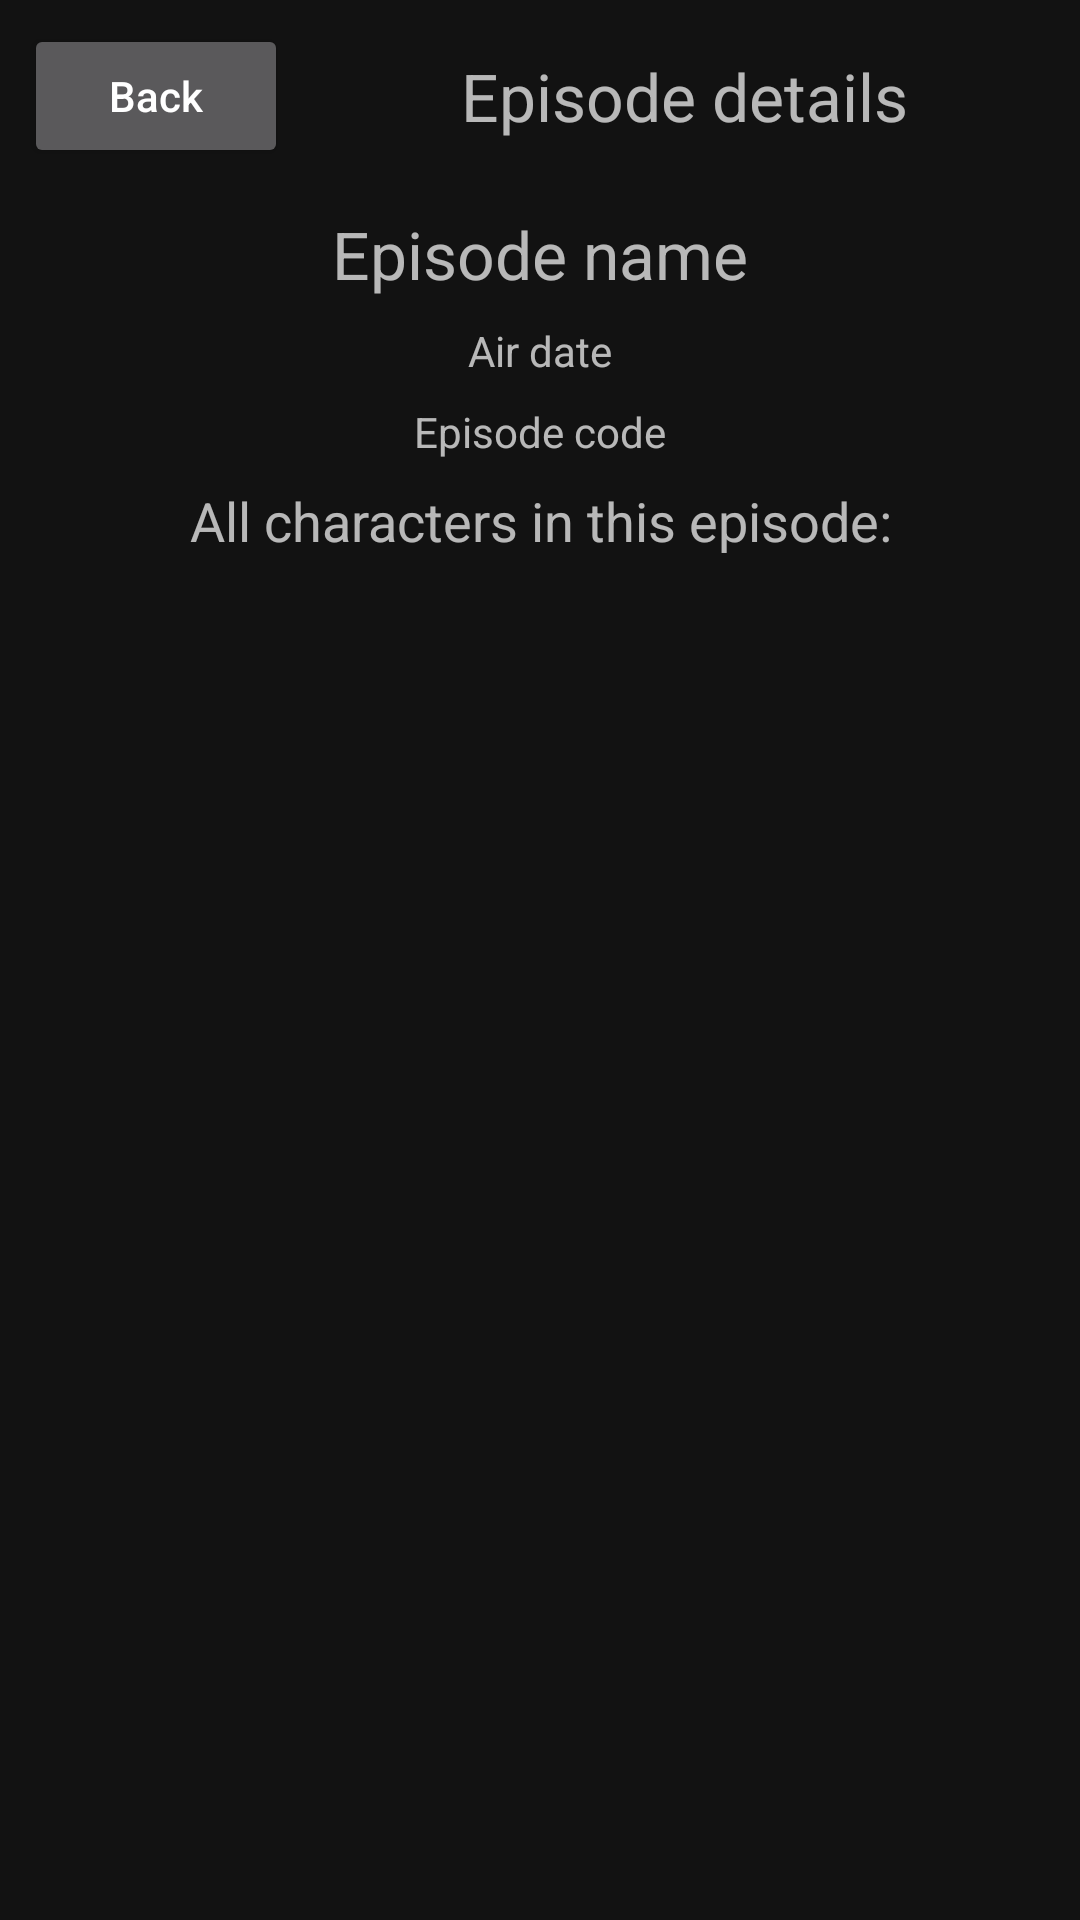

The Android layout XML behind this screen, and the referenced resources:
<!-- AndroidManifest.xml: application theme Theme.Aston_Rick_And_Morty -->
<!-- res/layout/fragment_episode_details.xml -->
<?xml version="1.0" encoding="utf-8"?>
<androidx.constraintlayout.widget.ConstraintLayout xmlns:android="http://schemas.android.com/apk/res/android"
    xmlns:app="http://schemas.android.com/apk/res-auto"
    xmlns:tools="http://schemas.android.com/tools"
    android:layout_width="match_parent"
    android:layout_height="match_parent"
    tools:context=".view.fragments.episode.EpisodeDetailsFragment">

    <Button
        android:id="@+id/btnBack"
        android:layout_width="wrap_content"
        android:layout_height="wrap_content"
        android:layout_margin="@dimen/margin"
        android:text="@string/btn_back_text"
        android:textAllCaps="false"
        app:layout_constraintStart_toStartOf="parent"
        app:layout_constraintTop_toTopOf="parent" />

    <TextView
        android:id="@+id/tvEpisodeInformation"
        android:layout_width="wrap_content"
        android:layout_height="wrap_content"
        android:text="@string/episode_details"
        android:textSize="@dimen/text_size_22sp"
        app:layout_constraintBottom_toBottomOf="@+id/btnBack"
        app:layout_constraintEnd_toEndOf="parent"
        app:layout_constraintStart_toEndOf="@+id/btnBack"
        app:layout_constraintTop_toTopOf="@+id/btnBack" />

    <androidx.constraintlayout.widget.Guideline
        android:id="@+id/guideline"
        android:layout_width="wrap_content"
        android:layout_height="wrap_content"
        android:orientation="horizontal"
        app:layout_constraintGuide_begin="@dimen/guideline_begin" />

    <TextView
        android:id="@+id/tvEpisodeNameInEpisodeDetails"
        android:layout_width="wrap_content"
        android:layout_height="wrap_content"
        android:ems="12"
        android:gravity="center"
        android:text="@string/episode_name"
        android:textSize="@dimen/text_size_22sp"
        app:layout_constraintEnd_toEndOf="parent"
        app:layout_constraintStart_toStartOf="parent"
        app:layout_constraintTop_toTopOf="@+id/guideline" />

    <TextView
        android:id="@+id/tvEpisodeAirDateInEpisodeDetails"
        android:layout_width="wrap_content"
        android:layout_height="wrap_content"
        android:layout_margin="@dimen/margin"
        android:text="@string/air_date"
        app:layout_constraintEnd_toEndOf="parent"
        app:layout_constraintStart_toStartOf="parent"
        app:layout_constraintTop_toBottomOf="@+id/tvEpisodeNameInEpisodeDetails" />

    <TextView
        android:id="@+id/tvEpisodeCodeInEpisodeDetails"
        android:layout_width="wrap_content"
        android:layout_height="wrap_content"
        android:layout_margin="@dimen/margin"
        android:text="@string/episode_code"
        app:layout_constraintEnd_toEndOf="parent"
        app:layout_constraintStart_toStartOf="parent"
        app:layout_constraintTop_toBottomOf="@+id/tvEpisodeAirDateInEpisodeDetails" />

    <TextView
        android:id="@+id/tvAllCharactersInEpisode"
        android:layout_width="wrap_content"
        android:layout_height="wrap_content"
        android:layout_margin="@dimen/margin"
        android:gravity="center"
        android:text="@string/all_characters_in_this_episode"
        android:textSize="@dimen/text_size_18sp"
        app:layout_constraintBottom_toTopOf="@id/rvEpisodeDetails"
        app:layout_constraintEnd_toEndOf="parent"
        app:layout_constraintStart_toStartOf="parent"
        app:layout_constraintTop_toBottomOf="@id/tvEpisodeCodeInEpisodeDetails" />


    <androidx.recyclerview.widget.RecyclerView
        android:id="@+id/rvEpisodeDetails"
        android:layout_width="0dp"
        android:layout_height="0dp"
        app:layoutManager="androidx.recyclerview.widget.GridLayoutManager"
        app:layout_constraintBottom_toBottomOf="parent"
        app:layout_constraintEnd_toEndOf="parent"
        app:layout_constraintHorizontal_bias="0.0"
        app:layout_constraintStart_toStartOf="parent"
        app:layout_constraintTop_toBottomOf="@id/tvAllCharactersInEpisode"
        app:layout_constraintVertical_bias="0.0"
        app:spanCount="2"
        tools:listitem="@layout/item_character"
        tools:orientation="vertical" />

    <ProgressBar
        android:id="@+id/progress_bar_episodes_details"
        style="?android:attr/progressBarStyleLarge"
        android:layout_width="wrap_content"
        android:layout_height="wrap_content"
        android:foregroundGravity="center"
        android:visibility="gone"
        app:layout_constraintBottom_toBottomOf="@+id/rvEpisodeDetails"
        app:layout_constraintEnd_toEndOf="@+id/rvEpisodeDetails"
        app:layout_constraintStart_toStartOf="@+id/rvEpisodeDetails"
        app:layout_constraintTop_toTopOf="@+id/rvEpisodeDetails" />

</androidx.constraintlayout.widget.ConstraintLayout>
<!-- res/layout/item_character.xml (included above) -->
<?xml version="1.0" encoding="utf-8"?>
<androidx.constraintlayout.widget.ConstraintLayout xmlns:android="http://schemas.android.com/apk/res/android"
    xmlns:app="http://schemas.android.com/apk/res-auto"
    android:layout_width="match_parent"
    android:layout_height="@dimen/square_200dp"
    android:layout_margin="@dimen/margin">

    <ImageView
        android:id="@+id/ivCharacterImageInItemCharacter"
        android:layout_width="match_parent"
        android:layout_height="match_parent"
        android:contentDescription="@string/image"
        android:scaleType="center"
        android:src="@drawable/ic_character_placeholder" />

    <LinearLayout
        android:id="@+id/linearCharacterNameInCharacterCard"
        android:layout_width="match_parent"
        android:layout_height="wrap_content"
        android:background="@color/mr_foreground_in_item_color"
        android:orientation="vertical"
        app:layout_constraintEnd_toEndOf="parent"
        app:layout_constraintStart_toStartOf="parent"
        app:layout_constraintTop_toTopOf="parent">

        <TextView
            android:id="@+id/tvCharacterNameInItemCharacter"
            android:layout_width="wrap_content"
            android:layout_height="wrap_content"
            android:layout_gravity="center"
            android:layout_margin="@dimen/margin_half"
            android:text="@string/character_name"
            android:textColor="@color/mr_white_text_color"
            android:textSize="@dimen/text_size_16sp"
            android:textStyle="bold" />

    </LinearLayout>

    <LinearLayout
        android:id="@+id/linearInCharacterCard"
        android:layout_width="match_parent"
        android:layout_height="wrap_content"
        android:background="@color/mr_foreground_in_item_color"
        android:orientation="vertical"
        android:textColor="@color/mr_white_text_color"
        app:layout_constraintBottom_toBottomOf="parent"
        app:layout_constraintEnd_toEndOf="parent">

        <TextView
            android:id="@+id/tvCharacterSpeciesInItemCharacter"
            android:layout_width="wrap_content"
            android:layout_height="wrap_content"
            android:layout_marginStart="@dimen/margin"
            android:layout_marginTop="@dimen/margin_half"
            android:text="@string/human"
            android:textColor="@color/mr_white_text_color" />

        <TextView
            android:id="@+id/tvCharacterGenderInItemCharacter"
            android:layout_width="wrap_content"
            android:layout_height="wrap_content"
            android:layout_marginStart="@dimen/margin"
            android:layout_marginTop="@dimen/margin_mini"
            android:text="@string/character_gender"
            android:textColor="@color/mr_white_text_color" />

    </LinearLayout>

    <TextView
        android:id="@+id/tvStatus"
        android:layout_width="wrap_content"
        android:layout_height="wrap_content"
        android:text="@string/status"
        android:textColor="@color/mr_white_text_color"
        app:layout_constraintBottom_toTopOf="@id/tvCharacterStatusInItemCharacter"
        app:layout_constraintEnd_toEndOf="@id/tvCharacterStatusInItemCharacter"
        app:layout_constraintStart_toStartOf="@id/tvCharacterStatusInItemCharacter"
        app:layout_constraintTop_toTopOf="@id/linearInCharacterCard" />

    <TextView
        android:id="@+id/tvCharacterStatusInItemCharacter"
        android:layout_width="wrap_content"
        android:layout_height="wrap_content"
        android:layout_marginEnd="@dimen/margin"
        android:text="@string/alive"
        android:textColor="@color/mr_white_text_color"
        android:textSize="@dimen/text_size_18sp"
        app:layout_constraintBottom_toBottomOf="@id/linearInCharacterCard"
        app:layout_constraintEnd_toEndOf="@id/linearInCharacterCard"
        app:layout_constraintTop_toBottomOf="@id/tvStatus" />

</androidx.constraintlayout.widget.ConstraintLayout>
<!-- resources referenced by this layout -->
<resources>
  <color name="mr_foreground_in_item_color">#A6000000</color>
  <color name="mr_white_text_color">#FFFFFF</color>
  <dimen name="guideline_begin">70dp</dimen>
  <dimen name="margin">8dp</dimen>
  <dimen name="margin_half">4dp</dimen>
  <dimen name="margin_mini">2dp</dimen>
  <dimen name="square_200dp">200dp</dimen>
  <dimen name="text_size_16sp">16sp</dimen>
  <dimen name="text_size_18sp">18sp</dimen>
  <dimen name="text_size_22sp">22sp</dimen>
  <string name="air_date">Air date</string>
  <string name="alive">Alive</string>
  <string name="all_characters_in_this_episode">All characters in this episode:</string>
  <string name="btn_back_text">Back</string>
  <string name="character_gender">Character gender</string>
  <string name="character_name">Character name</string>
  <string name="episode_code">Episode code</string>
  <string name="episode_details">Episode details</string>
  <string name="episode_name">Episode name</string>
  <string name="human">Human</string>
  <string name="image">image</string>
  <string name="status">Status:</string>
  <style name="Theme.Aston_Rick_And_Morty" parent="Theme.MaterialComponents.NoActionBar">
          
          <item name="colorPrimary">@color/purple_500</item>
          <item name="colorPrimaryVariant">@color/purple_700</item>
          <item name="colorOnPrimary">@color/white</item>
          
          <item name="colorSecondary">@color/teal_200</item>
          <item name="colorSecondaryVariant">@color/teal_700</item>
          <item name="colorOnSecondary">@color/black</item>
          
          <item name="android:statusBarColor">?attr/colorPrimaryVariant</item>
          
      </style>
  <color name="purple_500">#FF6200EE</color>
  <color name="purple_700">#FF3700B3</color>
  <color name="white">#FFFFFFFF</color>
  <color name="teal_200">#FF03DAC5</color>
  <color name="teal_700">#FF018786</color>
  <color name="black">#FF000000</color>
</resources>
